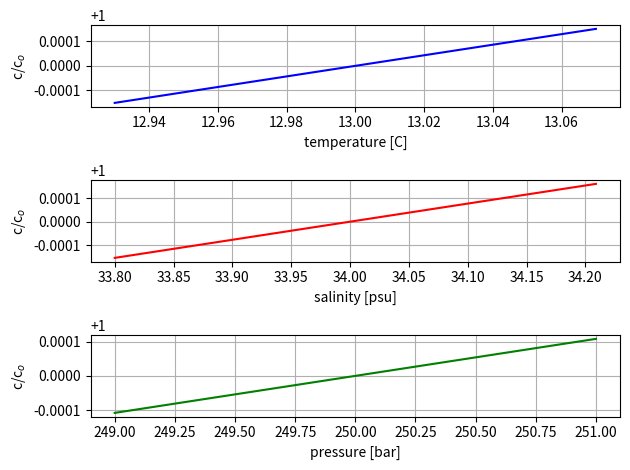

Python code for this plot:
from math import *
import numpy as np
import matplotlib.pyplot as plt
from matplotlib import cm
from mpl_toolkits.mplot3d import Axes3D

# Coefficients 	Numerical values
C00 = 1402.388 	
C01 = 5.03830 	
C02 = -5.81090E-2 	
C03 = 3.3432E-4 	
C04 = -1.47797E-6 	
C05 = 3.1419E-9 	
C10 = 0.153563 	
C11 = 6.8999E-4 	
C12 = -8.1829E-6 	
C13 = 1.3632E-7 	
C14 = -6.1260E-10 	
C20 = 3.1260E-5 	
C21 = -1.7111E-6 	
C22 = 2.5986E-8 	
C23 = -2.5353E-10 	
C24 = 1.0415E-12 	
C30 = -9.7729E-9 	
C31 = 3.8513E-10 	
C32 = -2.3654E-12 	
A00 = 1.389 	        
A01 = -1.262E-2
A02 = 7.166E-5   
A03 = 2.008E-6   
A04 = -3.21E-8   
A10 = 9.4742E-5  
A11 = -1.2583E-5 
A12 = -6.4928E-8 
A13 = 1.0515E-8  
A14 = -2.0142E-10
A20 = -3.9064E-7 
A21 = 9.1061E-9  
A22 = -1.6009E-10
A23 = 7.994E-12  
A30 = 1.100E-10  
A31 = 6.651E-12  
A32 = -3.391E-13 
B00 = -1.922E-2  
B01 = -4.42E-5   
B10 = 7.3637E-5  
B11 = 1.7950E-7  
D00 = 1.727E-3   
D10 = -7.9836E-6


def c_chen(T,S,P):
    Cw = (C00 + C01*T + C02*T**2 + C03*T**3 + C04*T**4 + C05*T**5) + \
         (C10 + C11*T + C12*T**2 + C13*T**3 + C14*T**4)*P + \
  	 (C20 + C21*T + C22*T**2 + C23*T**3 + C24*T**4)*P**2 + \
  	 (C30 + C31*T + C32*T**2)*P**3
 
    A = (A00 + A01*T + A02*T**2 + A03*T**3 + A04*T**4) + \
  	(A10 + A11*T + A12*T**2 + A13*T**3 + A14*T**4)*P + \
  	(A20 + A21*T + A22*T**2 + A23*T**3)*P**2 + \
  	(A30 + A31*T + A32*T**2)*P**3
    
    B = B00 + B01*T + (B10 + B11*T)*P
 
    D = D00 + D10*P 

    return Cw + A*S + B * pow(S,3./2) + D*S**2

def c(T, S, Z, phi):
    c = 1402.5 + 5*T - 5.44e-2 * T**2 + 2.1e-4 * T**3 \
        + 1.33*S - 1.23e-2 * S*T + 8.7e-5*S*T**2 \
        + 1.56e-2*Z + 2.55e-7 *Z**2 - 7.3e-12*Z**3 \
        + 1.2e-6 *Z*(phi-45.) - 9.5e-13 * T*Z**3 \
        + 3e-7*T**2 *Z + 1.43e-5*S*Z
    
    return c


def main():
    
    new = False
    if new :
        C = c(13, 3.4, 2000., 45)
        a = np.arange(-0.05, 0.05, 0.01)
        b = np.arange(-10., 11., 1.)
        d = np.arange(-0.2, 0.21, 0.01)
        
        x = np.array( [13+i for i in a])
        y = np.array( [c(13+i, 3.4, 2000., 45) for i in a] )
        plt.subplot(311)
        plt.plot(x,y/C,'b')
        plt.xlabel("temperature [C]")
        plt.ylabel("c/c$_o$ ")
        plt.grid()
        
        x = np.array( [3.4+i for i in d] )
        y = np.array( [c(13, 3.4+i, 2000., 45) for i in d] )
        
        plt.subplot(312)
        plt.plot(x, y/C, 'r')
        plt.xlabel("salinity [%]")
        plt.ylabel("c/c$_o$ ")
        plt.grid()
        
        x = np.array( [2000+i for i in b] )
        y = np.array( [c(13, 3.4, 2000.+i, 45) for i in b] )
        
        plt.subplot(313)
        plt.plot(x, y/C, 'g')
        plt.xlabel("depth [m]")
        plt.ylabel("c/c$_o$ ")
        plt.grid()
        plt.tight_layout()
        
    else:
        C = c_chen(13, 34, 250.)
        print("speed of sound: ", C)
        a = np.arange(-0.07, 0.07, 0.01)
        b = np.arange(-1., 1.1, .1)
        d = np.arange(-.2, .21, 0.001)
        
        x = np.array( [13+i for i in a])
        y = np.array( [c_chen(13+i, 34, 250.) for i in a] )
        plt.subplot(311)
        plt.plot(x,y/C,'b')
        plt.xlabel("temperature [C]")
        plt.ylabel("c/c$_o$ ")
        plt.grid()
        
        x = np.array( [34.+i for i in d] )
        y = np.array( [c_chen(13, 34+i, 250.) for i in d] )
        
        plt.subplot(312)
        plt.plot(x, y/C, 'r')
        plt.xlabel("salinity [psu]")
        plt.ylabel("c/c$_o$ ")
        plt.grid()

        x = np.array( [250+i for i in b] )
        y = np.array( [c_chen(13, 34, 250.+i) for i in b] )
        
        plt.subplot(313)
        plt.plot(x, y/C, 'g')
        plt.xlabel("pressure [bar]")
        plt.ylabel("c/c$_o$ ")
        plt.grid()
        plt.tight_layout()



#
#    x,y = np.mgrid[slice(2000, 2010, 1.),
#                    slice(3.3 , 3.5, 0.01)]
#    z = c(13, y, x, 34)
#    
#
#    fig = plt.figure()
#    ax = Axes3D(fig)
#    ax.plot_surface(x,y,z, rstride=1, cstride=1, cmap=cm.coolwarm)
#    plt.ylabel("Depth [m]")
#    plt.xlabel("Salinity [%]")
#    ax.set_zlabel("Speed of sound")
    plt.show()
    
if __name__ == "__main__":
    main()
